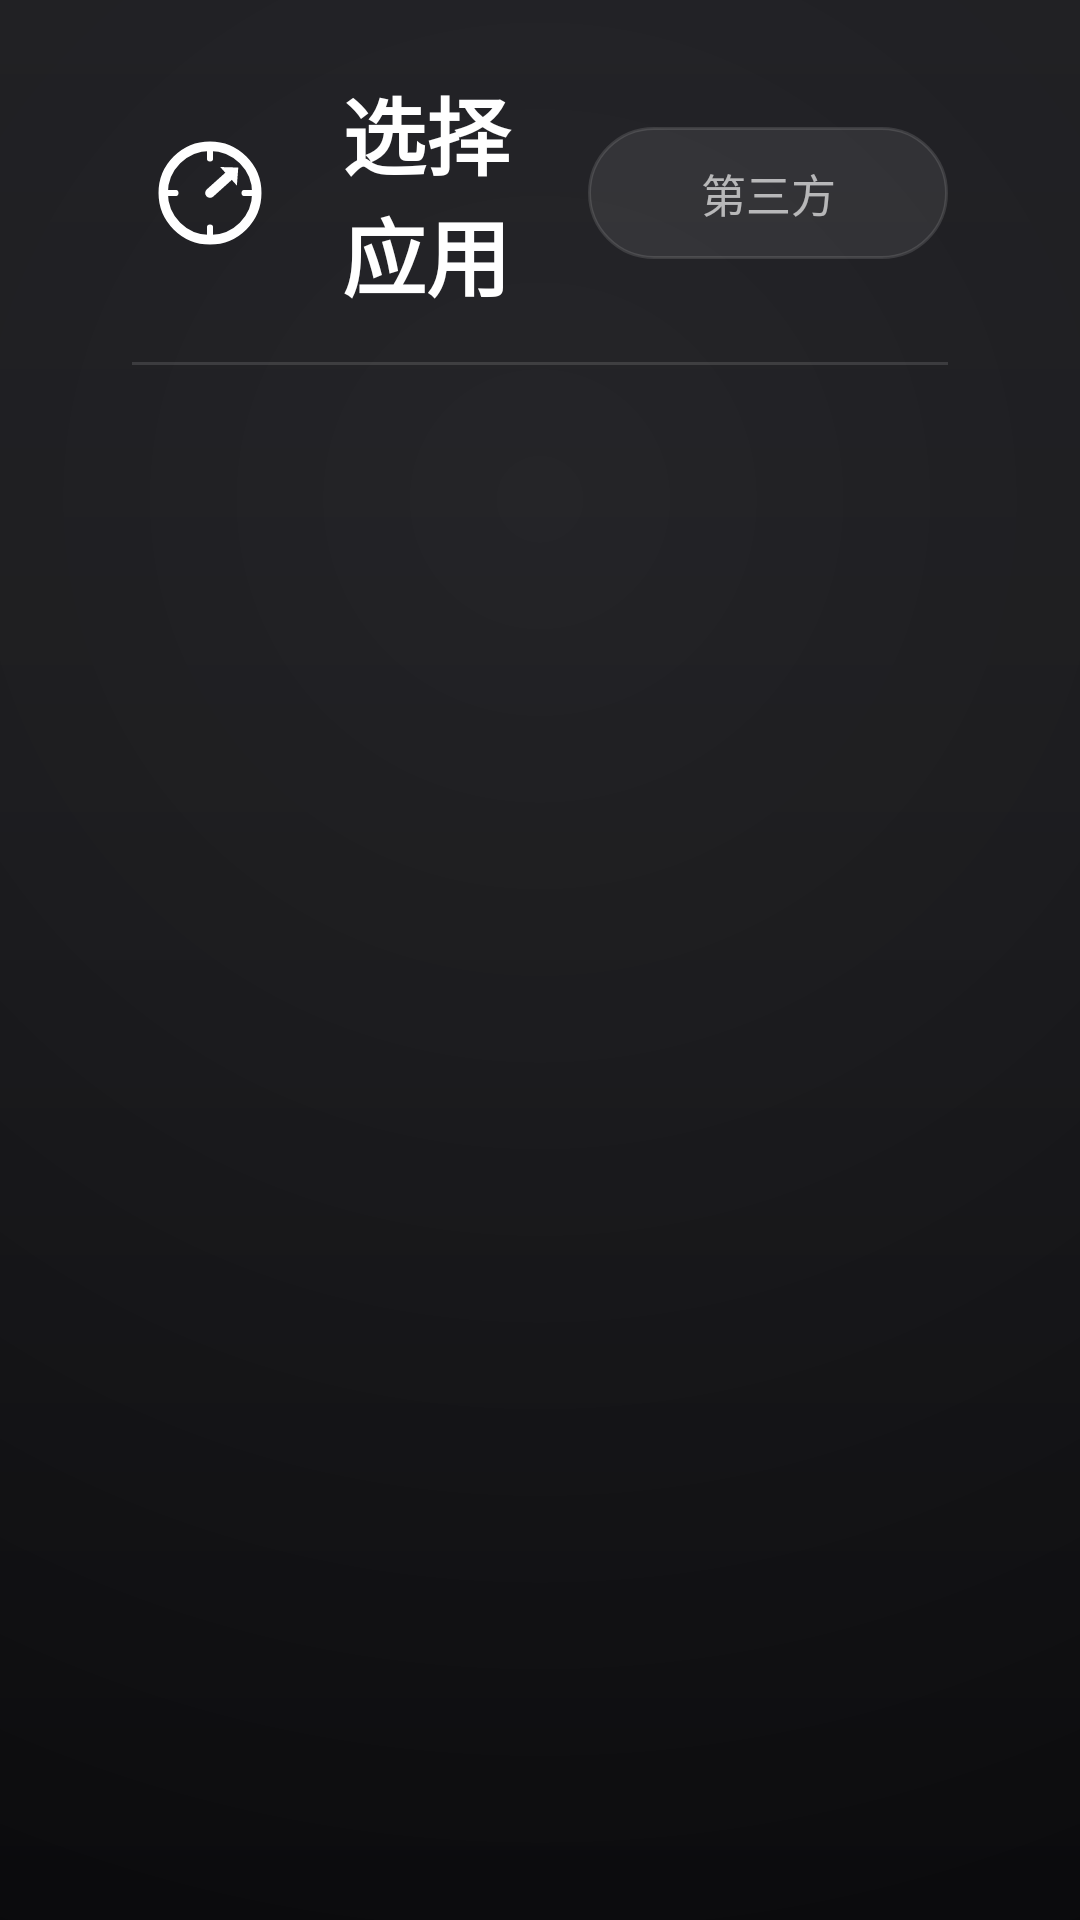

Here is an Android app screen rendered from its layout file. Give the layout XML and the strings, colors and styles it references.
<!-- AndroidManifest.xml: application theme Theme.TvAutoStart -->
<!-- res/layout/activity_picker.xml -->
<?xml version="1.0" encoding="utf-8"?>
<LinearLayout xmlns:android="http://schemas.android.com/apk/res/android"
    android:layout_width="match_parent"
    android:layout_height="match_parent"
    android:background="@drawable/window_background"
    android:clipChildren="false"
    android:clipToPadding="false"
    android:orientation="vertical"
    android:paddingStart="44dp"
    android:paddingTop="24dp"
    android:paddingEnd="44dp"
    android:paddingBottom="20dp">

    <LinearLayout
        android:layout_width="match_parent"
        android:layout_height="wrap_content"
        android:clipChildren="false"
        android:gravity="center_vertical"
        android:orientation="horizontal">

        <ImageView
            android:layout_width="52dp"
            android:layout_height="52dp"
            android:contentDescription="@string/picker_title"
            android:src="@drawable/ic_alarm" />

        <TextView
            android:layout_width="0dp"
            android:layout_height="wrap_content"
            android:layout_marginStart="18dp"
            android:layout_weight="1"
            android:includeFontPadding="false"
            android:text="@string/picker_title"
            android:textColor="@color/text_primary"
            android:textSize="28sp"
            android:textStyle="bold" />

        <Button
            android:id="@+id/btn_toggle_system"
            android:layout_width="wrap_content"
            android:layout_height="44dp"
            android:background="@drawable/bg_pill"
            android:focusable="true"
            android:minWidth="120dp"
            android:paddingStart="22dp"
            android:paddingEnd="22dp"
            android:stateListAnimator="@animator/focus_lift"
            android:text="@string/only_third_party"
            android:textColor="@drawable/text_pill"
            android:textSize="15sp" />
    </LinearLayout>

    <View
        android:layout_width="match_parent"
        android:layout_height="1dp"
        android:layout_marginTop="16dp"
        android:layout_marginBottom="10dp"
        android:background="@color/hairline" />

    <ListView
        android:id="@+id/list_apps"
        android:layout_width="match_parent"
        android:layout_height="0dp"
        android:layout_weight="1"
        android:choiceMode="singleChoice"
        android:clipToPadding="false"
        android:divider="@null"
        android:dividerHeight="6dp"
        android:listSelector="@drawable/bg_list_selector"
        android:paddingTop="4dp"
        android:paddingBottom="4dp"
        android:scrollbarStyle="outsideOverlay" />

    <TextView
        android:id="@+id/tv_empty"
        android:layout_width="match_parent"
        android:layout_height="wrap_content"
        android:gravity="center"
        android:paddingTop="36dp"
        android:text="@string/picker_empty"
        android:textColor="@color/text_secondary"
        android:textSize="17sp"
        android:visibility="gone" />
</LinearLayout>
<!-- resources referenced by this layout -->
<resources>
  <color name="hairline">#1FFFFFFF</color>
  <color name="text_primary">#FFFFFFFF</color>
  <color name="text_secondary">#A6FFFFFF</color>
  <!-- drawable bg_list_selector (drawable) -->
  <?xml version="1.0" encoding="utf-8"?>
  <selector xmlns:android="http://schemas.android.com/apk/res/android">
      <item android:state_focused="true">
          <shape android:shape="rectangle">
              <solid android:color="#4DFFFFFF" />
              <corners android:radius="14dp" />
          </shape>
      </item>
      <item android:state_window_focused="false">
          <shape android:shape="rectangle">
              <solid android:color="#1FFFFFFF" />
              <corners android:radius="14dp" />
          </shape>
      </item>
      <item>
          <shape android:shape="rectangle">
              <solid android:color="#1FFFFFFF" />
              <corners android:radius="14dp" />
          </shape>
      </item>
  </selector>
  <!-- drawable text_pill (drawable) -->
  <?xml version="1.0" encoding="utf-8"?>
  <selector xmlns:android="http://schemas.android.com/apk/res/android">
      <item android:state_selected="true" android:color="@color/on_accent" />
      <item android:state_focused="true" android:color="@color/text_primary" />
      <item android:color="@color/text_secondary" />
  </selector>
  <!-- drawable window_background (drawable) -->
  <?xml version="1.0" encoding="utf-8"?>
  <layer-list xmlns:android="http://schemas.android.com/apk/res/android">
      <item>
          <shape android:shape="rectangle">
              <gradient
                  android:angle="270"
                  android:startColor="@color/bg_top"
                  android:endColor="@color/bg_bottom"
                  android:type="linear" />
          </shape>
      </item>
      <item>
          <shape android:shape="rectangle">
              <gradient
                  android:type="radial"
                  android:centerX="0.5"
                  android:centerY="0.26"
                  android:gradientRadius="520dp"
                  android:startColor="#12FFFFFF"
                  android:endColor="#00FFFFFF" />
          </shape>
      </item>
  </layer-list>
  <string name="only_third_party">第三方</string>
  <string name="picker_empty">没有可用的应用</string>
  <string name="picker_title">选择应用</string>
  <style name="Theme.TvAutoStart" parent="@android:style/Theme.Material.NoActionBar.Fullscreen">
          
          <item name="android:windowBackground">@android:color/transparent</item>
          <item name="android:windowNoTitle">true</item>
          <item name="android:colorAccent">@color/accent</item>
          <item name="android:textColorPrimary">@color/text_primary</item>
          <item name="android:windowTranslucentStatus">true</item>
          <item name="android:windowTranslucentNavigation">true</item>
      </style>
  <color name="accent">#FFFFFFFF</color>
  <color name="surface_focus">#FF3A3A42</color>
  <color name="glass">#14FFFFFF</color>
  <color name="on_accent">#FF0A0A0C</color>
  <color name="bg_top">#FF17171B</color>
  <color name="bg_bottom">#FF0A0A0C</color>
</resources>
